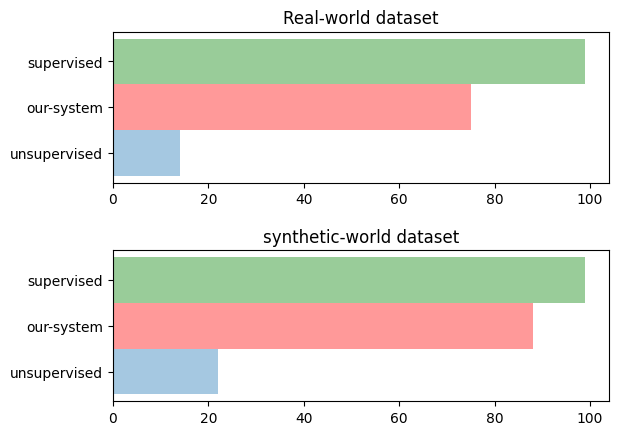

Write the Python code that produced this figure.
# This is a ported version of a MATLAB example from the signal processing
# toolbox that showed some difference at one time between Matplotlib's and
# MATLAB's scaling of the PSD.  This differs from psd_demo3.py in that
# this uses a complex signal, so we can see that complex PSD's work properly
import numpy as np
import matplotlib.pyplot as plt
import matplotlib.mlab as mlab


"""
Simple demo of a horizontal bar chart.
"""
import matplotlib.pyplot as plt
plt.rcdefaults()
import numpy as np
import matplotlib.pyplot as plt

plt.subplots_adjust(hspace=0.45, wspace=1.3)
ax = plt.subplot(2, 1, 1)
opacity = 0.8
bar_width=1

# index = np.arange(3)
# plt.xticks(index, ('A', 'B', 'C'))
# plt.title('real-world dataset')
# ax.bar([0], [0.2], color="blue", width=bar_width, label="A- unsupervised", alpha=opacity, align="center")
# ax.bar([1], [0.75], color="red", width=bar_width, label="B- our approach", alpha=opacity, align="center")
# ax.bar([2], [0.99], color="green", width=bar_width, label="C- supervised", alpha=opacity, align="center")
# ax.legend(loc=2)
#
# ax = plt.subplot(1, 2, 2)
# plt.xticks(index, ('A', 'B', 'C'))
# plt.title('synthetic-world dataset')
# ax.bar([0], [0.2], color="blue", width=bar_width, label="A- unsupervised", alpha=opacity, align="center")
# ax.bar([1], [0.88], color="red", width=bar_width, label="B- our approach", alpha=opacity, align="center")
# ax.bar([2], [0.99], color="green", width=bar_width, label="C- supervised", alpha=opacity, align="center")
# ax.legend(loc=2)

# Example data
people = ('unsupervised', 'our-system', 'supervised')
y_pos = np.arange(len(people))

plt.barh([0], [14], align='center', height=1, alpha=0.4)
plt.barh([1], [75], align='center', height=1, alpha=0.4, color="red")
plt.barh([2], [99], align='center', height=1, alpha=0.4, color="green")
plt.yticks(y_pos, people)
plt.title('Real-world dataset')

ax = plt.subplot(2, 1, 2)

people = ('unsupervised', 'our-system', 'supervised')
y_pos = np.arange(len(people))

plt.barh([0], [22], align='center', height=1, alpha=0.4)
plt.barh([1], [88], align='center', height=1, alpha=0.4, color="red")
plt.barh([2], [99], align='center', height=1, alpha=0.4, color="green")
plt.yticks(y_pos, people)
plt.title('synthetic-world dataset')

plt.show()
